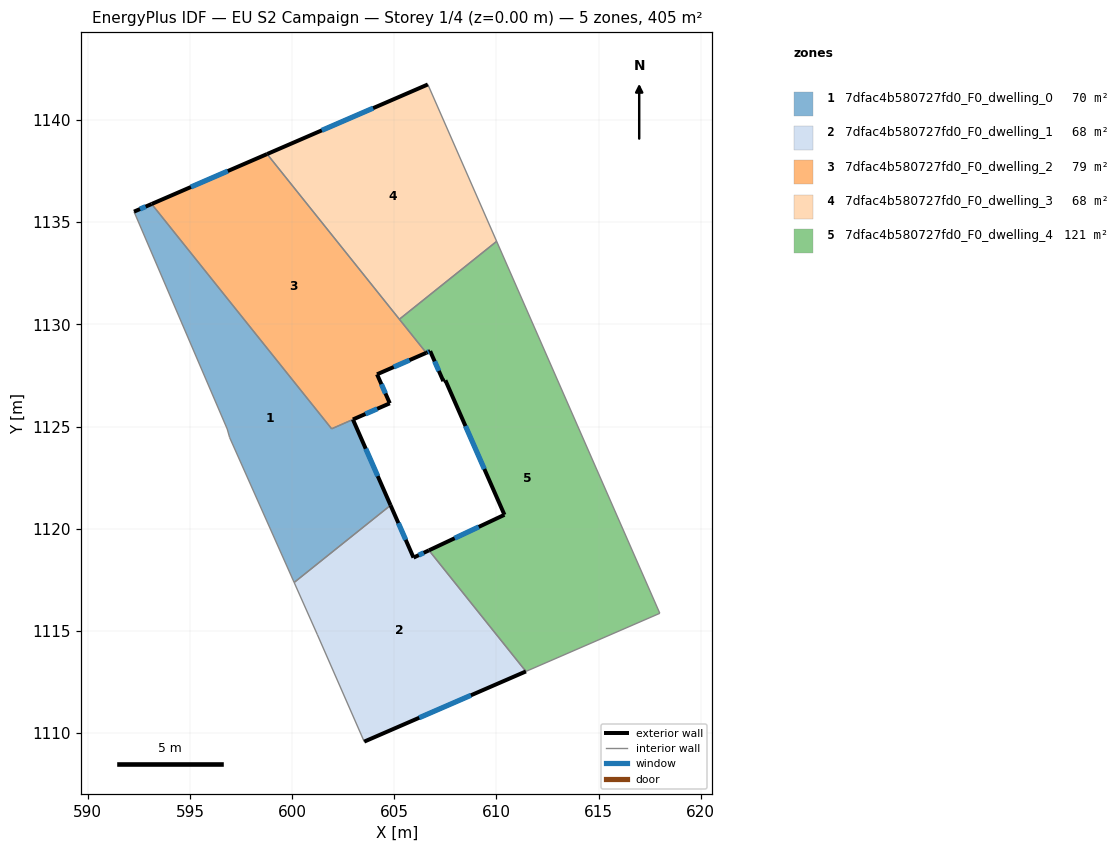
=== STOREY PLAN SPEC (per zone: floor XY polygon, exterior-wall plan segments, windows/doors) ===
zone 1: 7dfac4b580727fd0_F0_dwelling_0  (70.0 m²)
  floor: (602.97, 1125.34) (604.82, 1121.14) (600.10, 1117.37) (596.94, 1124.46) (596.82, 1124.88) (592.26, 1135.52) (593.12, 1135.89) (601.93, 1124.89)
  exterior wall: (593.12, 1135.89) – (592.26, 1135.52)  [0.9 m]
    window: (592.83, 1135.76) – (592.55, 1135.64)  [0.3 m²]
  exterior wall: (604.82, 1121.14) – (602.97, 1125.34)  [4.6 m]
    window: (604.19, 1122.57) – (603.60, 1123.92)  [1.4 m²]
  interior walls: 6
zone 2: 7dfac4b580727fd0_F0_dwelling_1  (67.5 m²)
  floor: (606.69, 1118.94) (611.44, 1113.01) (603.53, 1109.58) (601.24, 1114.81) (600.10, 1117.37) (604.82, 1121.14) (605.94, 1118.58)
  exterior wall: (603.53, 1109.58) – (611.44, 1113.01)  [8.6 m]
    window: (606.22, 1110.75) – (608.75, 1111.84)  [2.6 m²]
  exterior wall: (605.94, 1118.58) – (604.82, 1121.14)  [2.8 m]
    window: (605.56, 1119.45) – (605.20, 1120.27)  [0.9 m²]
  exterior wall: (606.69, 1118.94) – (605.94, 1118.58)  [0.8 m]
    window: (606.44, 1118.82) – (606.20, 1118.70)  [0.3 m²]
  interior walls: 4
zone 3: 7dfac4b580727fd0_F0_dwelling_2  (79.2 m²)
  floor: (598.77, 1138.34) (606.56, 1128.61) (604.15, 1127.55) (604.78, 1126.14) (601.93, 1124.89) (593.12, 1135.89)
  exterior wall: (598.77, 1138.34) – (593.12, 1135.89)  [6.2 m]
    window: (596.85, 1137.50) – (595.04, 1136.72)  [1.9 m²]
  exterior wall: (604.15, 1127.55) – (606.56, 1128.61)  [2.6 m]
    window: (604.97, 1127.91) – (605.74, 1128.25)  [0.8 m²]
  exterior wall: (604.78, 1126.14) – (604.15, 1127.55)  [1.6 m]
    window: (604.57, 1126.62) – (604.37, 1127.07)  [0.5 m²]
  exterior wall: (602.97, 1125.34) – (604.78, 1126.14)  [2.0 m]
    window: (603.59, 1125.61) – (604.16, 1125.87)  [0.6 m²]
  interior walls: 4
zone 4: 7dfac4b580727fd0_F0_dwelling_3  (67.5 m²)
  floor: (606.64, 1141.74) (610.01, 1134.06) (605.25, 1130.25) (598.77, 1138.34)
  exterior wall: (606.64, 1141.74) – (598.77, 1138.34)  [8.6 m]
    window: (603.96, 1140.58) – (601.45, 1139.49)  [2.6 m²]
  interior walls: 3
zone 5: 7dfac4b580727fd0_F0_dwelling_4  (121.0 m²)
  floor: (610.01, 1134.06) (617.99, 1115.86) (611.44, 1113.01) (606.69, 1118.94) (610.39, 1120.68) (607.50, 1127.26) (607.40, 1127.22) (606.75, 1128.69) (606.56, 1128.61) (605.25, 1130.25)
  exterior wall: (607.40, 1127.22) – (607.50, 1127.26)  [0.1 m]
  exterior wall: (606.75, 1128.69) – (607.40, 1127.22)  [1.6 m]
    window: (606.97, 1128.19) – (607.18, 1127.72)  [0.5 m²]
  exterior wall: (606.56, 1128.61) – (606.75, 1128.69)  [0.2 m]
    window: (606.63, 1128.64) – (606.69, 1128.66)  [0.1 m²]
  exterior wall: (610.39, 1120.68) – (606.69, 1118.94)  [4.1 m]
    window: (609.13, 1120.09) – (607.95, 1119.53)  [1.3 m²]
  exterior wall: (607.50, 1127.26) – (610.39, 1120.68)  [7.2 m]
    window: (608.48, 1125.02) – (609.41, 1122.92)  [2.2 m²]
  interior walls: 5

=== DERIVED (storey summary) ===
Building: EU S2 Campaign
Storey: 1 of 4  (floor level z = 0.00 m)
Storey gross floor area: 405.3 m²
Zones on this storey: 5
  - 7dfac4b580727fd0_F0_dwelling_0: floor 70.0 m²; exterior wall 5.5 m (16.6 m²); 2 window(s) 1.7 m²; WWR 10.2%
  - 7dfac4b580727fd0_F0_dwelling_1: floor 67.5 m²; exterior wall 12.3 m (36.8 m²); 3 window(s) 3.8 m²; WWR 10.2%
  - 7dfac4b580727fd0_F0_dwelling_2: floor 79.2 m²; exterior wall 12.3 m (36.9 m²); 4 window(s) 3.8 m²; WWR 10.2%
  - 7dfac4b580727fd0_F0_dwelling_3: floor 67.5 m²; exterior wall 8.6 m (25.7 m²); 1 window(s) 2.6 m²; WWR 10.2%
  - 7dfac4b580727fd0_F0_dwelling_4: floor 121.0 m²; exterior wall 13.2 m (39.6 m²); 4 window(s) 4.0 m²; WWR 10.1%
Zone adjacency (shared interzone walls):
  - 7dfac4b580727fd0_F0_dwelling_0 ↔ 7dfac4b580727fd0_F0_dwelling_1
  - 7dfac4b580727fd0_F0_dwelling_0 ↔ 7dfac4b580727fd0_F0_dwelling_2
  - 7dfac4b580727fd0_F0_dwelling_1 ↔ 7dfac4b580727fd0_F0_dwelling_4
  - 7dfac4b580727fd0_F0_dwelling_2 ↔ 7dfac4b580727fd0_F0_dwelling_3
  - 7dfac4b580727fd0_F0_dwelling_2 ↔ 7dfac4b580727fd0_F0_dwelling_4
  - 7dfac4b580727fd0_F0_dwelling_3 ↔ 7dfac4b580727fd0_F0_dwelling_4